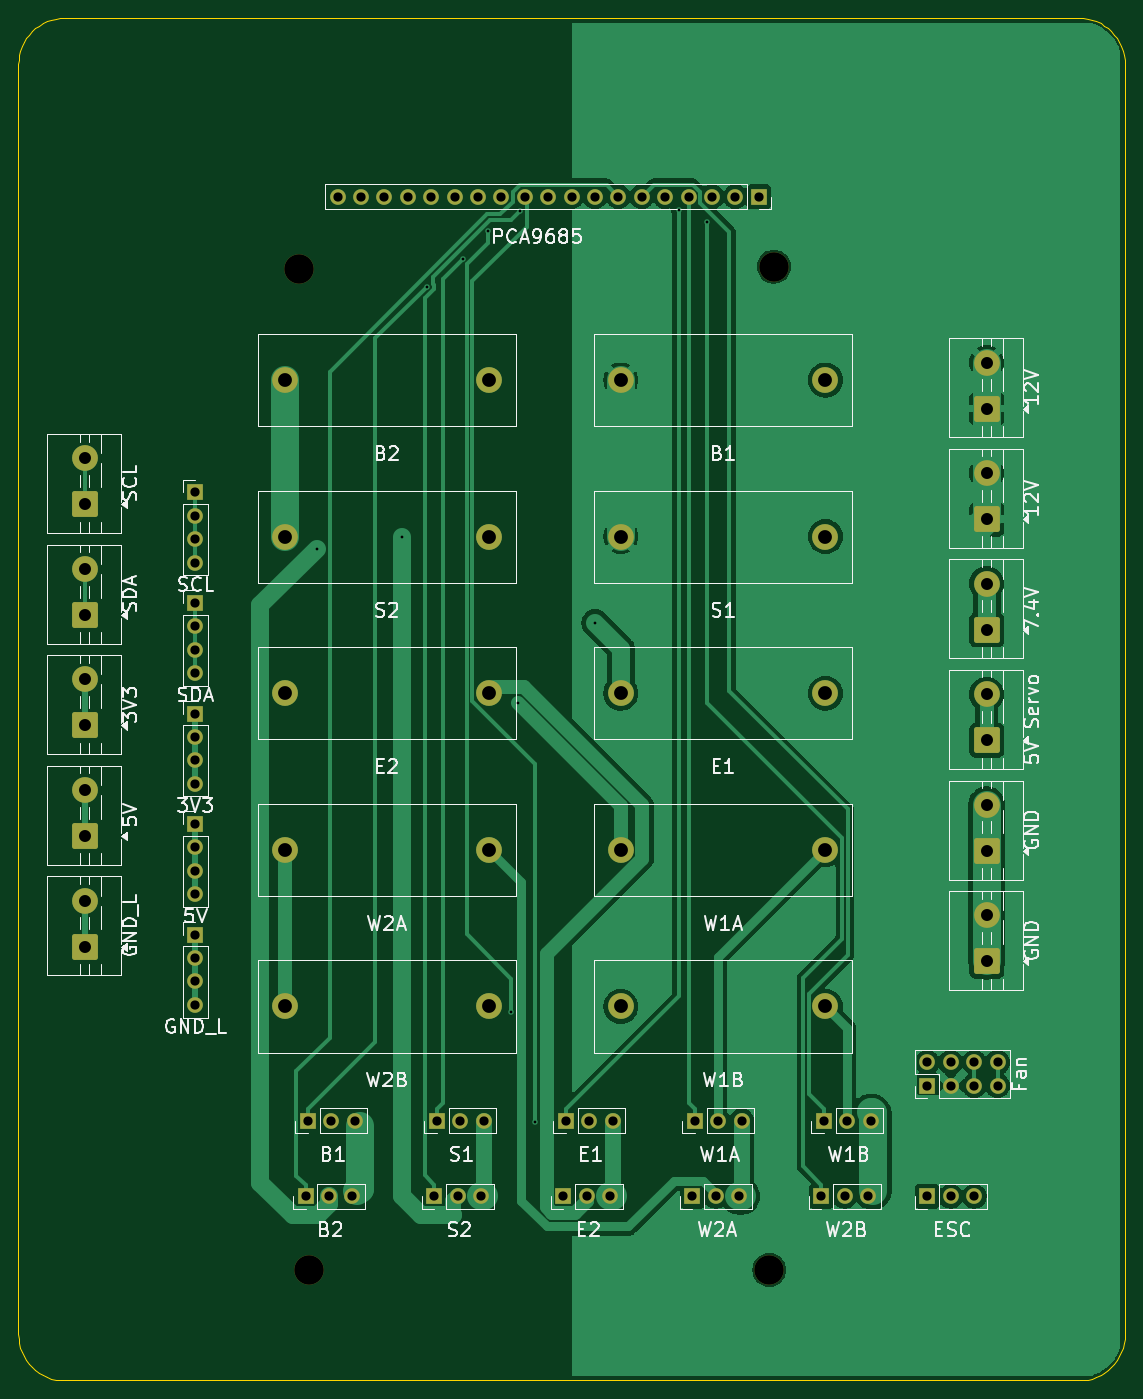
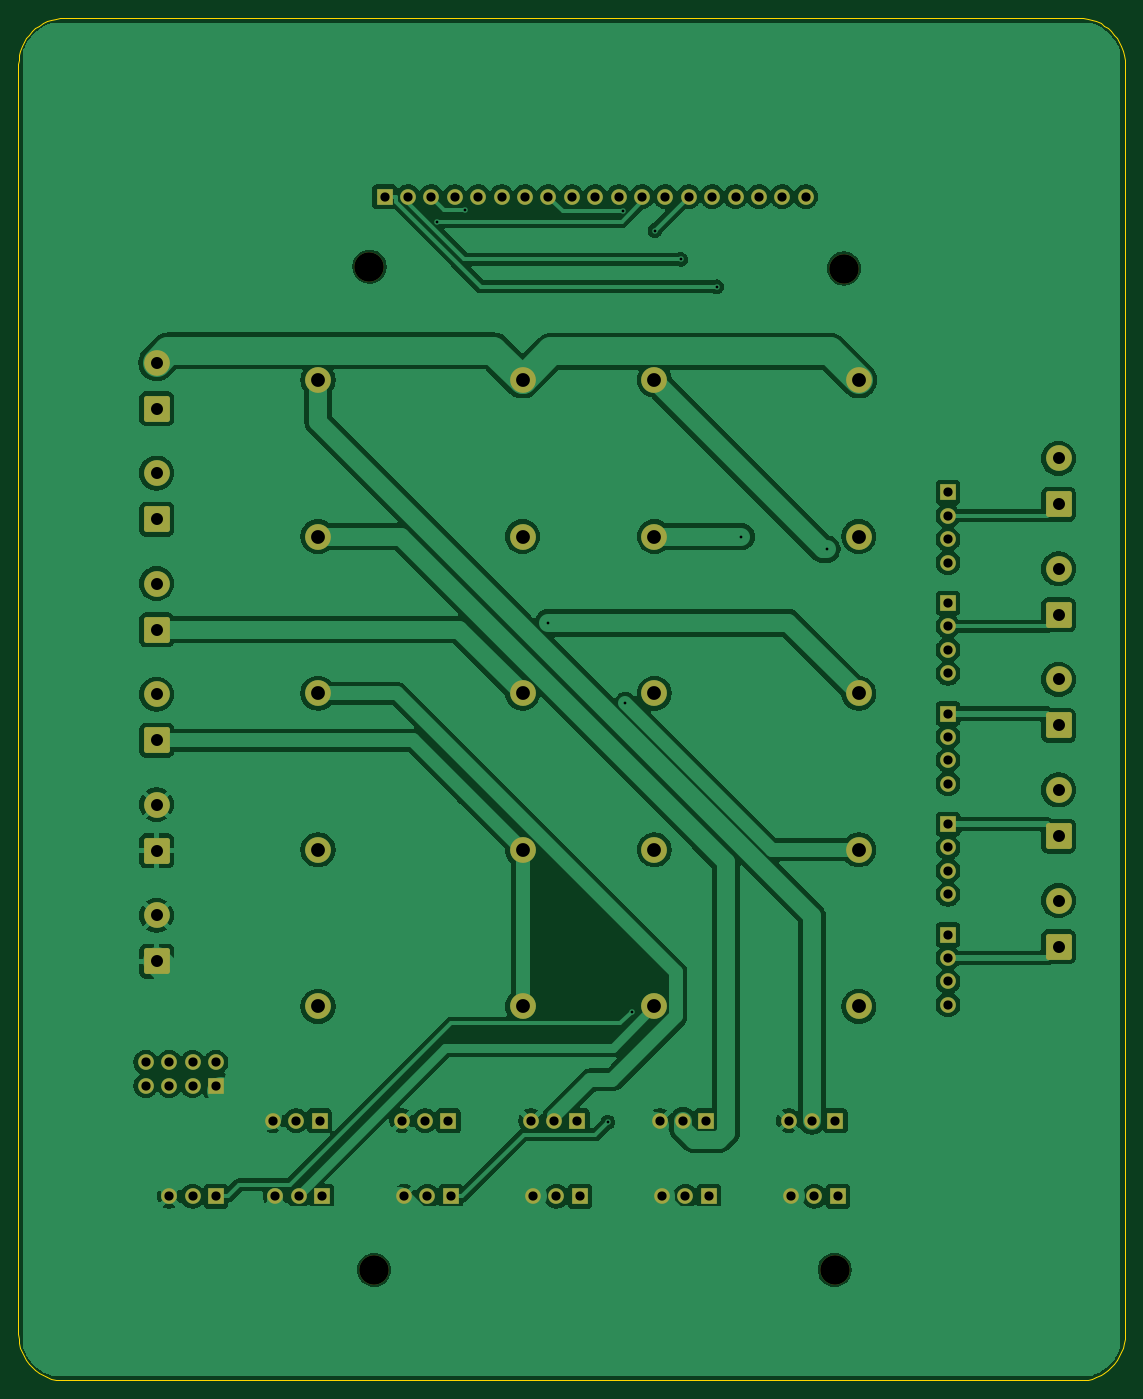
Circuit board: 8 layer files. Board 120.1 x 147.9 mm.
- bottom_copper: geodude-carrier-B_Cu.gbl (176812 bytes)
- bottom_mask: geodude-carrier-B_Mask.gbs (5414 bytes)
- bottom_silk: geodude-carrier-B_Silkscreen.gbo (461 bytes)
- outline: geodude-carrier-Edge_Cuts.gm1 (3822 bytes)
- top_copper: geodude-carrier-F_Cu.gtl (81056 bytes)
- top_mask: geodude-carrier-F_Mask.gts (5414 bytes)
- top_silk: geodude-carrier-F_Silkscreen.gto (72008 bytes)
- drill: geodude-carrier.drl (2454 bytes)

=== bottom_copper: geodude-carrier-B_Cu.gbl (176812 bytes, source omitted) ===
=== bottom_mask: geodude-carrier-B_Mask.gbs (5414 bytes, source omitted) ===
=== bottom_silk: geodude-carrier-B_Silkscreen.gbo ===
%TF.GenerationSoftware,KiCad,Pcbnew,10.0.0*%
%TF.CreationDate,2026-03-30T18:49:50-04:00*%
%TF.ProjectId,geodude-carrier,67656f64-7564-4652-9d63-617272696572,rev?*%
%TF.SameCoordinates,Original*%
%TF.FileFunction,Legend,Bot*%
%TF.FilePolarity,Positive*%
%FSLAX46Y46*%
G04 Gerber Fmt 4.6, Leading zero omitted, Abs format (unit mm)*
G04 Created by KiCad (PCBNEW 10.0.0) date 2026-03-30 18:49:50*
%MOMM*%
%LPD*%
G01*
G04 APERTURE LIST*
G04 APERTURE END LIST*
M02*

=== outline: geodude-carrier-Edge_Cuts.gm1 ===
%TF.GenerationSoftware,KiCad,Pcbnew,10.0.0*%
%TF.CreationDate,2026-03-30T18:49:50-04:00*%
%TF.ProjectId,geodude-carrier,67656f64-7564-4652-9d63-617272696572,rev?*%
%TF.SameCoordinates,Original*%
%TF.FileFunction,Profile,NP*%
%FSLAX46Y46*%
G04 Gerber Fmt 4.6, Leading zero omitted, Abs format (unit mm)*
G04 Created by KiCad (PCBNEW 10.0.0) date 2026-03-30 18:49:50*
%MOMM*%
%LPD*%
G01*
G04 APERTURE LIST*
%TA.AperFunction,Profile*%
%ADD10C,0.100000*%
%TD*%
G04 APERTURE END LIST*
D10*
X17800000Y-9600000D02*
X17824076Y-9109914D01*
X17800000Y-147500000D02*
X17800000Y-9600000D01*
X17824076Y-9109914D02*
X17896073Y-8624548D01*
X17824076Y-147990085D02*
X17800000Y-147500000D01*
X17896073Y-8624548D02*
X18015298Y-8148576D01*
X17896073Y-148475451D02*
X17824076Y-147990085D01*
X18015298Y-8148576D02*
X18180602Y-7686582D01*
X18015298Y-148951423D02*
X17896073Y-148475451D01*
X18180602Y-7686582D02*
X18390393Y-7243016D01*
X18180602Y-149413417D02*
X18015298Y-148951423D01*
X18390393Y-7243016D02*
X18642651Y-6822148D01*
X18390393Y-149856983D02*
X18180602Y-149413417D01*
X18642651Y-6822148D02*
X18934947Y-6428033D01*
X18642651Y-150277851D02*
X18390393Y-149856983D01*
X18934947Y-6428033D02*
X19264466Y-6064466D01*
X18934947Y-150671966D02*
X18642651Y-150277851D01*
X19264466Y-6064466D02*
X19628033Y-5734947D01*
X19264466Y-151035533D02*
X18934947Y-150671966D01*
X19628033Y-5734947D02*
X20022148Y-5442651D01*
X19628033Y-151365052D02*
X19264466Y-151035533D01*
X20022148Y-5442651D02*
X20443016Y-5190393D01*
X20022148Y-151657348D02*
X19628033Y-151365052D01*
X20443016Y-5190393D02*
X20886582Y-4980602D01*
X20443016Y-151909606D02*
X20022148Y-151657348D01*
X20886582Y-4980602D02*
X21348576Y-4815298D01*
X20886582Y-152119397D02*
X20443016Y-151909606D01*
X21348576Y-4815298D02*
X21824548Y-4696073D01*
X21348576Y-152284701D02*
X20886582Y-152119397D01*
X21824548Y-4696073D02*
X22309914Y-4624076D01*
X21824548Y-152403926D02*
X21348576Y-152284701D01*
X22309914Y-4624076D02*
X22800000Y-4600000D01*
X22309914Y-152475923D02*
X21824548Y-152403926D01*
X22800000Y-4600000D02*
X132900000Y-4600000D01*
X22800000Y-152500000D02*
X22309914Y-152475923D01*
X132900000Y-4600000D02*
X133390085Y-4624076D01*
X132900000Y-152500000D02*
X22800000Y-152500000D01*
X133390085Y-4624076D02*
X133875451Y-4696073D01*
X133390085Y-152475923D02*
X132900000Y-152500000D01*
X133875451Y-4696073D02*
X134351423Y-4815298D01*
X133875451Y-152403926D02*
X133390085Y-152475923D01*
X134351423Y-4815298D02*
X134813417Y-4980602D01*
X134351423Y-152284701D02*
X133875451Y-152403926D01*
X134813417Y-4980602D02*
X135256983Y-5190393D01*
X134813417Y-152119397D02*
X134351423Y-152284701D01*
X135256983Y-5190393D02*
X135677851Y-5442651D01*
X135256983Y-151909606D02*
X134813417Y-152119397D01*
X135677851Y-5442651D02*
X136071966Y-5734947D01*
X135677851Y-151657348D02*
X135256983Y-151909606D01*
X136071966Y-5734947D02*
X136435533Y-6064466D01*
X136071966Y-151365052D02*
X135677851Y-151657348D01*
X136435533Y-6064466D02*
X136765052Y-6428033D01*
X136435533Y-151035533D02*
X136071966Y-151365052D01*
X136765052Y-6428033D02*
X137057348Y-6822148D01*
X136765052Y-150671966D02*
X136435533Y-151035533D01*
X137057348Y-6822148D02*
X137309606Y-7243016D01*
X137057348Y-150277851D02*
X136765052Y-150671966D01*
X137309606Y-7243016D02*
X137519397Y-7686582D01*
X137309606Y-149856983D02*
X137057348Y-150277851D01*
X137519397Y-7686582D02*
X137684701Y-8148576D01*
X137519397Y-149413417D02*
X137309606Y-149856983D01*
X137684701Y-8148576D02*
X137803926Y-8624548D01*
X137684701Y-148951423D02*
X137519397Y-149413417D01*
X137803926Y-8624548D02*
X137875923Y-9109914D01*
X137803926Y-148475451D02*
X137684701Y-148951423D01*
X137875923Y-9109914D02*
X137900000Y-9600000D01*
X137875923Y-147990085D02*
X137803926Y-148475451D01*
X137900000Y-9600000D02*
X137900000Y-147500000D01*
X137900000Y-147500000D02*
X137875923Y-147990085D01*
M02*

=== top_copper: geodude-carrier-F_Cu.gtl (81056 bytes, source omitted) ===
=== top_mask: geodude-carrier-F_Mask.gts ===
%TF.GenerationSoftware,KiCad,Pcbnew,10.0.0*%
%TF.CreationDate,2026-03-30T18:49:50-04:00*%
%TF.ProjectId,geodude-carrier,67656f64-7564-4652-9d63-617272696572,rev?*%
%TF.SameCoordinates,Original*%
%TF.FileFunction,Soldermask,Top*%
%TF.FilePolarity,Negative*%
%FSLAX46Y46*%
G04 Gerber Fmt 4.6, Leading zero omitted, Abs format (unit mm)*
G04 Created by KiCad (PCBNEW 10.0.0) date 2026-03-30 18:49:50*
%MOMM*%
%LPD*%
G01*
G04 APERTURE LIST*
G04 Aperture macros list*
%AMRoundRect*
0 Rectangle with rounded corners*
0 $1 Rounding radius*
0 $2 $3 $4 $5 $6 $7 $8 $9 X,Y pos of 4 corners*
0 Add a 4 corners polygon primitive as box body*
4,1,4,$2,$3,$4,$5,$6,$7,$8,$9,$2,$3,0*
0 Add four circle primitives for the rounded corners*
1,1,$1+$1,$2,$3*
1,1,$1+$1,$4,$5*
1,1,$1+$1,$6,$7*
1,1,$1+$1,$8,$9*
0 Add four rect primitives between the rounded corners*
20,1,$1+$1,$2,$3,$4,$5,0*
20,1,$1+$1,$4,$5,$6,$7,0*
20,1,$1+$1,$6,$7,$8,$9,0*
20,1,$1+$1,$8,$9,$2,$3,0*%
G04 Aperture macros list end*
%ADD10C,2.800000*%
%ADD11R,1.700000X1.700000*%
%ADD12C,1.700000*%
%ADD13RoundRect,0.250001X1.149999X-1.149999X1.149999X1.149999X-1.149999X1.149999X-1.149999X-1.149999X0*%
%ADD14C,3.200000*%
G04 APERTURE END LIST*
D10*
%TO.C,F2*%
X83185000Y-60900000D03*
X105385000Y-60900000D03*
%TD*%
D11*
%TO.C,SV4*%
X91220000Y-124300000D03*
D12*
X93760000Y-124300000D03*
X96300000Y-124300000D03*
%TD*%
D11*
%TO.C,J_FAN*%
X116460000Y-120500000D03*
D12*
X116460000Y-117960000D03*
X119000000Y-120500000D03*
X119000000Y-117960000D03*
X121540000Y-120500000D03*
X121540000Y-117960000D03*
X124080000Y-120500000D03*
X124080000Y-117960000D03*
%TD*%
D10*
%TO.C,F6*%
X46685000Y-43900000D03*
X68885000Y-43900000D03*
%TD*%
D11*
%TO.C,SV2*%
X63220000Y-124300000D03*
D12*
X65760000Y-124300000D03*
X68300000Y-124300000D03*
%TD*%
D13*
%TO.C,J4*%
X122900000Y-107000000D03*
D10*
X122900000Y-102000000D03*
%TD*%
D11*
%TO.C,SV6*%
X48960000Y-132500000D03*
D12*
X51500000Y-132500000D03*
X54040000Y-132500000D03*
%TD*%
D11*
%TO.C,J41*%
X37000000Y-68100000D03*
D12*
X37000000Y-70640000D03*
X37000000Y-73180000D03*
X37000000Y-75720000D03*
%TD*%
D13*
%TO.C,J2*%
X122900000Y-59000000D03*
D10*
X122900000Y-54000000D03*
%TD*%
D13*
%TO.C,J34*%
X25000000Y-81400000D03*
D10*
X25000000Y-76400000D03*
%TD*%
D13*
%TO.C,J32*%
X25000000Y-69400000D03*
D10*
X25000000Y-64400000D03*
%TD*%
D11*
%TO.C,SV1*%
X49220000Y-124300000D03*
D12*
X51760000Y-124300000D03*
X54300000Y-124300000D03*
%TD*%
D11*
%TO.C,J_ESC*%
X116460000Y-132500000D03*
D12*
X119000000Y-132500000D03*
X121540000Y-132500000D03*
%TD*%
D11*
%TO.C,SV3*%
X77220000Y-124300000D03*
D12*
X79760000Y-124300000D03*
X82300000Y-124300000D03*
%TD*%
D14*
%TO.C,MH3*%
X49300000Y-140500000D03*
%TD*%
D13*
%TO.C,J37*%
X25000000Y-93400000D03*
D10*
X25000000Y-88400000D03*
%TD*%
D11*
%TO.C,J44*%
X37000000Y-104100000D03*
D12*
X37000000Y-106640000D03*
X37000000Y-109180000D03*
X37000000Y-111720000D03*
%TD*%
D11*
%TO.C,SV10*%
X104960000Y-132500000D03*
D12*
X107500000Y-132500000D03*
X110040000Y-132500000D03*
%TD*%
D11*
%TO.C,SV7*%
X62960000Y-132500000D03*
D12*
X65500000Y-132500000D03*
X68040000Y-132500000D03*
%TD*%
D10*
%TO.C,F7*%
X46685000Y-60900000D03*
X68885000Y-60900000D03*
%TD*%
D13*
%TO.C,J1*%
X122900000Y-47000000D03*
D10*
X122900000Y-42000000D03*
%TD*%
D14*
%TO.C,MH1*%
X48300000Y-31800000D03*
%TD*%
D11*
%TO.C,SV9*%
X90960000Y-132500000D03*
D12*
X93500000Y-132500000D03*
X96040000Y-132500000D03*
%TD*%
D11*
%TO.C,SV5*%
X105220000Y-124300000D03*
D12*
X107760000Y-124300000D03*
X110300000Y-124300000D03*
%TD*%
D11*
%TO.C,J43*%
X37000000Y-92100000D03*
D12*
X37000000Y-94640000D03*
X37000000Y-97180000D03*
X37000000Y-99720000D03*
%TD*%
D13*
%TO.C,J39*%
X25000000Y-105400000D03*
D10*
X25000000Y-100400000D03*
%TD*%
D11*
%TO.C,SV8*%
X76960000Y-132500000D03*
D12*
X79500000Y-132500000D03*
X82040000Y-132500000D03*
%TD*%
D11*
%TO.C,J40*%
X37000000Y-56100000D03*
D12*
X37000000Y-58640000D03*
X37000000Y-61180000D03*
X37000000Y-63720000D03*
%TD*%
D13*
%TO.C,J6*%
X122900000Y-83000000D03*
D10*
X122900000Y-78000000D03*
%TD*%
%TO.C,F4*%
X83185000Y-94900000D03*
X105385000Y-94900000D03*
%TD*%
D14*
%TO.C,MH2*%
X99800000Y-31600000D03*
%TD*%
D10*
%TO.C,F3*%
X83185000Y-77900000D03*
X105385000Y-77900000D03*
%TD*%
D13*
%TO.C,J5*%
X122900000Y-71000000D03*
D10*
X122900000Y-66000000D03*
%TD*%
D13*
%TO.C,J31*%
X25000000Y-57400000D03*
D10*
X25000000Y-52400000D03*
%TD*%
%TO.C,F5*%
X83185000Y-111900000D03*
X105385000Y-111900000D03*
%TD*%
%TO.C,F9*%
X46685000Y-94900000D03*
X68885000Y-94900000D03*
%TD*%
D11*
%TO.C,J42*%
X37000000Y-80100000D03*
D12*
X37000000Y-82640000D03*
X37000000Y-85180000D03*
X37000000Y-87720000D03*
%TD*%
D14*
%TO.C,MH4*%
X99300000Y-140500000D03*
%TD*%
D13*
%TO.C,J3*%
X122900000Y-95000000D03*
D10*
X122900000Y-90000000D03*
%TD*%
%TO.C,F8*%
X46685000Y-77900000D03*
X68885000Y-77900000D03*
%TD*%
D11*
%TO.C,J_PCA*%
X98160000Y-24000000D03*
D12*
X95620000Y-24000000D03*
X93080000Y-24000000D03*
X90540000Y-24000000D03*
X88000000Y-24000000D03*
X85460000Y-24000000D03*
X82920000Y-24000000D03*
X80380000Y-24000000D03*
X77840000Y-24000000D03*
X75300000Y-24000000D03*
X72760000Y-24000000D03*
X70220000Y-24000000D03*
X67680000Y-24000000D03*
X65140000Y-24000000D03*
X62600000Y-24000000D03*
X60060000Y-24000000D03*
X57520000Y-24000000D03*
X54980000Y-24000000D03*
X52440000Y-24000000D03*
%TD*%
D10*
%TO.C,F1*%
X83185000Y-43900000D03*
X105385000Y-43900000D03*
%TD*%
%TO.C,F10*%
X46685000Y-111900000D03*
X68885000Y-111900000D03*
%TD*%
M02*

=== top_silk: geodude-carrier-F_Silkscreen.gto (72008 bytes, source omitted) ===
=== drill: geodude-carrier.drl ===
M48
; DRILL file KiCad 10.0.0 date 2026-03-30T18:49:50
; FORMAT={-:-/ absolute / metric / decimal}
; #@! TF.CreationDate,2026-03-30T18:49:50-04:00
; #@! TF.GenerationSoftware,Kicad,Pcbnew,10.0.0
; #@! TF.FileFunction,MixedPlating,1,2
FMAT,2
METRIC
; #@! TA.AperFunction,Plated,PTH,ViaDrill
T1C0.300
; #@! TA.AperFunction,Plated,PTH,ComponentDrill
T2C1.000
; #@! TA.AperFunction,Plated,PTH,ComponentDrill
T3C1.300
; #@! TA.AperFunction,Plated,PTH,ComponentDrill
T4C1.500
; #@! TA.AperFunction,NonPlated,NPTH,ComponentDrill
T5C3.200
%
G90
G05
T1
X50.17Y-62.259
X59.448Y-60.9
X62.103Y-33.786
X66.007Y-30.808
X68.816Y-27.676
X71.32Y-112.454
X72.012Y-78.994
X72.251Y-25.543
X73.913Y-124.461
X80.392Y-70.258
X89.457Y-25.416
X92.522Y-26.715
T2
X37.0Y-56.1
X37.0Y-58.64
X37.0Y-61.18
X37.0Y-63.72
X37.0Y-68.1
X37.0Y-70.64
X37.0Y-73.18
X37.0Y-75.72
X37.0Y-80.1
X37.0Y-82.64
X37.0Y-85.18
X37.0Y-87.72
X37.0Y-92.1
X37.0Y-94.64
X37.0Y-97.18
X37.0Y-99.72
X37.0Y-104.1
X37.0Y-106.64
X37.0Y-109.18
X37.0Y-111.72
X48.96Y-132.5
X49.22Y-124.3
X51.5Y-132.5
X51.76Y-124.3
X52.44Y-24.0
X54.04Y-132.5
X54.3Y-124.3
X54.98Y-24.0
X57.52Y-24.0
X60.06Y-24.0
X62.6Y-24.0
X62.96Y-132.5
X63.22Y-124.3
X65.14Y-24.0
X65.5Y-132.5
X65.76Y-124.3
X67.68Y-24.0
X68.04Y-132.5
X68.3Y-124.3
X70.22Y-24.0
X72.76Y-24.0
X75.3Y-24.0
X76.96Y-132.5
X77.22Y-124.3
X77.84Y-24.0
X79.5Y-132.5
X79.76Y-124.3
X80.38Y-24.0
X82.04Y-132.5
X82.3Y-124.3
X82.92Y-24.0
X85.46Y-24.0
X88.0Y-24.0
X90.54Y-24.0
X90.96Y-132.5
X91.22Y-124.3
X93.08Y-24.0
X93.5Y-132.5
X93.76Y-124.3
X95.62Y-24.0
X96.04Y-132.5
X96.3Y-124.3
X98.16Y-24.0
X104.96Y-132.5
X105.22Y-124.3
X107.5Y-132.5
X107.76Y-124.3
X110.04Y-132.5
X110.3Y-124.3
X116.46Y-117.96
X116.46Y-120.5
X116.46Y-132.5
X119.0Y-117.96
X119.0Y-120.5
X119.0Y-132.5
X121.54Y-117.96
X121.54Y-120.5
X121.54Y-132.5
X124.08Y-117.96
X124.08Y-120.5
T3
X25.0Y-52.4
X25.0Y-57.4
X25.0Y-64.4
X25.0Y-69.4
X25.0Y-76.4
X25.0Y-81.4
X25.0Y-88.4
X25.0Y-93.4
X25.0Y-100.4
X25.0Y-105.4
X122.9Y-42.0
X122.9Y-47.0
X122.9Y-54.0
X122.9Y-59.0
X122.9Y-66.0
X122.9Y-71.0
X122.9Y-78.0
X122.9Y-83.0
X122.9Y-90.0
X122.9Y-95.0
X122.9Y-102.0
X122.9Y-107.0
T4
X46.685Y-43.9
X46.685Y-60.9
X46.685Y-77.9
X46.685Y-94.9
X46.685Y-111.9
X68.885Y-43.9
X68.885Y-60.9
X68.885Y-77.9
X68.885Y-94.9
X68.885Y-111.9
X83.185Y-43.9
X83.185Y-60.9
X83.185Y-77.9
X83.185Y-94.9
X83.185Y-111.9
X105.385Y-43.9
X105.385Y-60.9
X105.385Y-77.9
X105.385Y-94.9
X105.385Y-111.9
T5
X48.3Y-31.8
X49.3Y-140.5
X99.3Y-140.5
X99.8Y-31.6
M30
